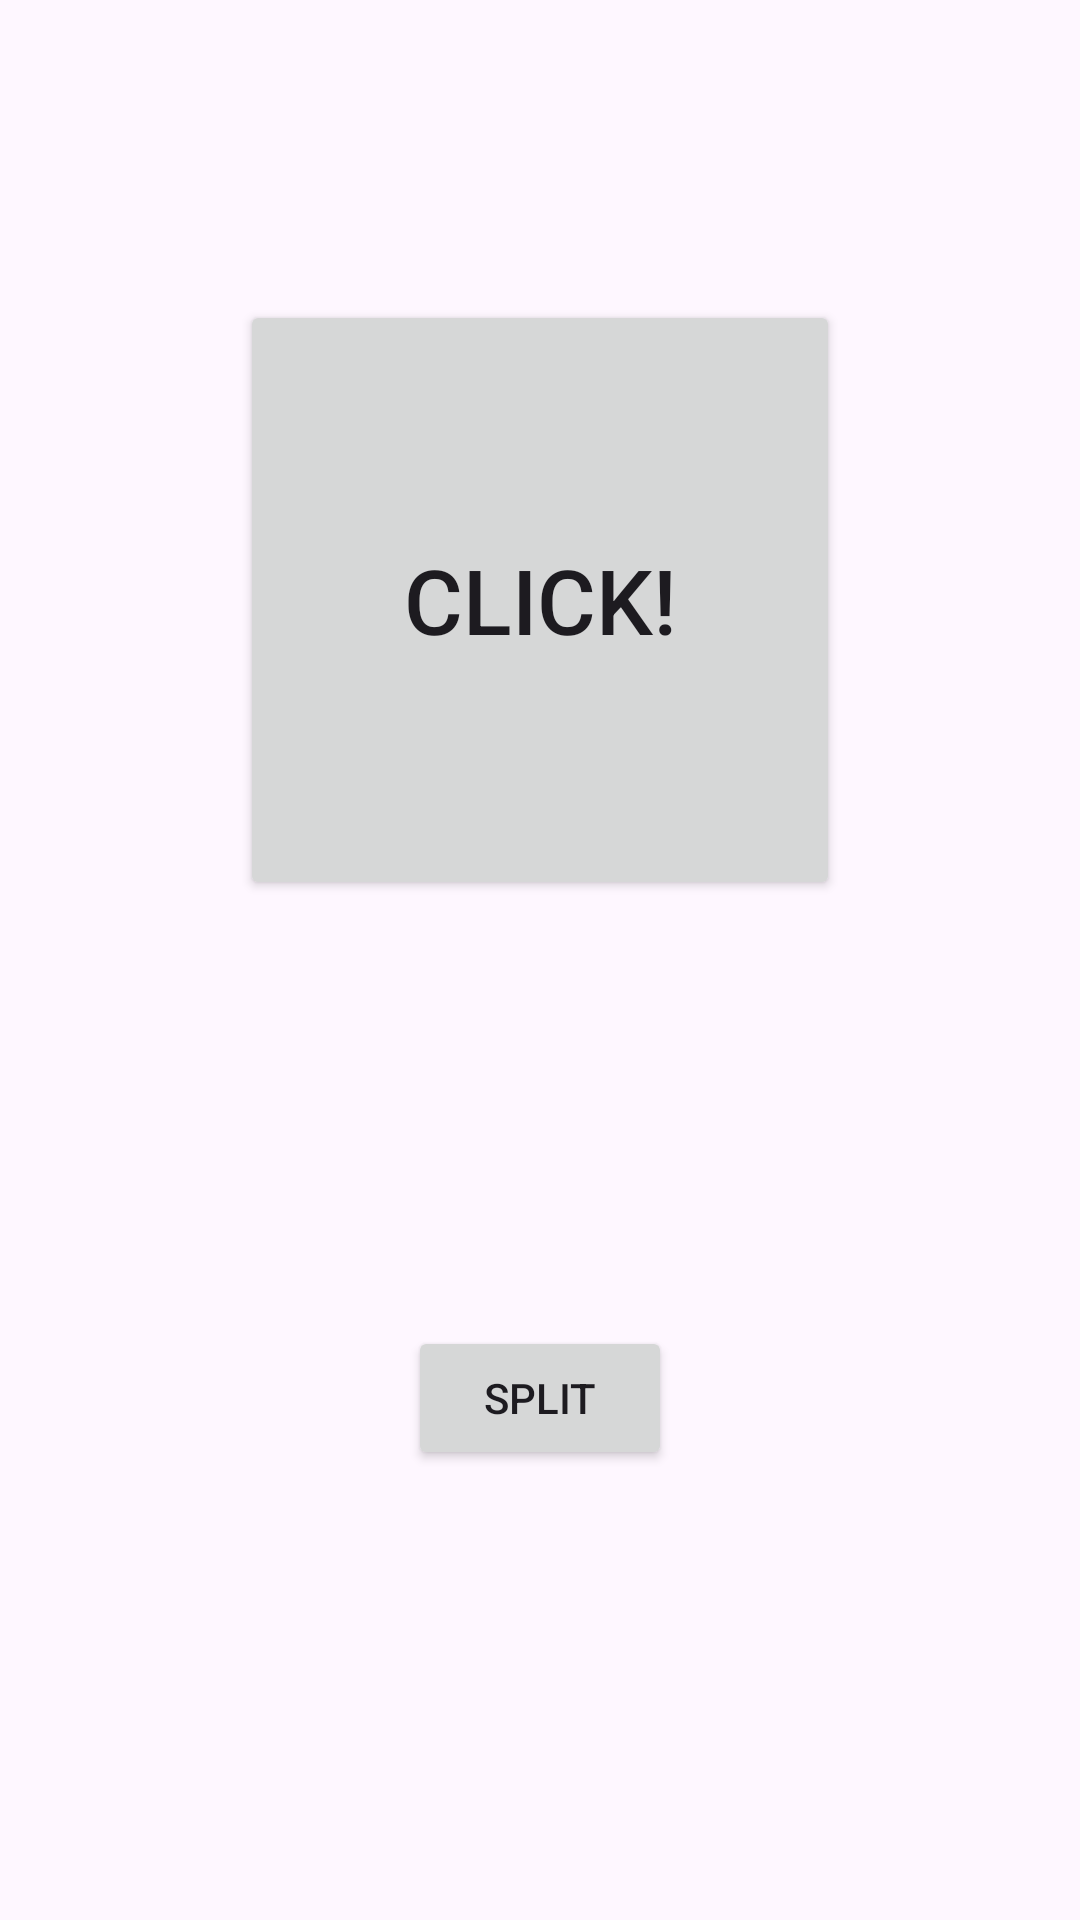

Reconstruct the res/layout file that produces this screen, plus the resources it refers to.
<!-- AndroidManifest.xml: application theme Theme.Teraroon -->
<!-- res/layout/fragment_gallery.xml -->
<?xml version="1.0" encoding="utf-8"?>
<androidx.constraintlayout.widget.ConstraintLayout xmlns:android="http://schemas.android.com/apk/res/android"
    xmlns:app="http://schemas.android.com/apk/res-auto"
    xmlns:tools="http://schemas.android.com/tools"
    android:layout_width="match_parent"
    android:layout_height="match_parent"
    android:orientation="vertical"
    tools:context=".ui.gallery.GalleryFragment">

    <Button
        android:id="@+id/click_button"
        android:layout_width="200dp"
        android:layout_height="200dp"
        android:layout_marginTop="100dp"
        android:text="Click!"
        android:textSize="30sp"
        app:layout_constraintEnd_toEndOf="parent"
        app:layout_constraintStart_toStartOf="parent"
        app:layout_constraintTop_toTopOf="parent" />

    <Button
        android:id="@+id/split_button"
        android:layout_width="wrap_content"
        android:layout_height="wrap_content"
        android:layout_marginBottom="150dp"
        android:text="Split"
        app:layout_constraintBottom_toBottomOf="parent"
        app:layout_constraintEnd_toEndOf="parent"
        app:layout_constraintStart_toStartOf="parent" />

    <TextView
        android:id="@+id/textView"
        android:layout_width="wrap_content"
        android:layout_height="wrap_content"
        android:layout_marginTop="50dp"
        android:textSize="20sp"
        app:layout_constraintEnd_toEndOf="parent"
        app:layout_constraintHorizontal_bias="0.498"
        app:layout_constraintStart_toStartOf="parent"
        app:layout_constraintTop_toBottomOf="@+id/click_button" />

    <TextView
        android:id="@+id/splitMessage"
        android:layout_width="wrap_content"
        android:layout_height="wrap_content"
        android:layout_marginTop="20dp"
        android:textSize="20sp"
        android:textColor="#FF0000"
        app:layout_constraintEnd_toEndOf="parent"
        app:layout_constraintHorizontal_bias="0.498"
        app:layout_constraintStart_toStartOf="parent"
        app:layout_constraintTop_toBottomOf="@+id/textView" />

    <TextView
        android:id="@+id/winMessage"
        android:layout_width="wrap_content"
        android:layout_height="wrap_content"
        android:layout_marginTop="20dp"
        android:textSize="30sp"
        android:textColor="#00FF00"
        app:layout_constraintEnd_toEndOf="parent"
        app:layout_constraintHorizontal_bias="0.498"
        app:layout_constraintStart_toStartOf="parent"
        app:layout_constraintTop_toBottomOf="@+id/splitMessage" />

</androidx.constraintlayout.widget.ConstraintLayout>
<!-- resources referenced by this layout -->
<resources>
  <style name="Theme.Teraroon" parent="Base.Theme.Teraroon" />
  <style name="Base.Theme.Teraroon" parent="Theme.Material3.DayNight.NoActionBar">
          
          
      </style>
</resources>
